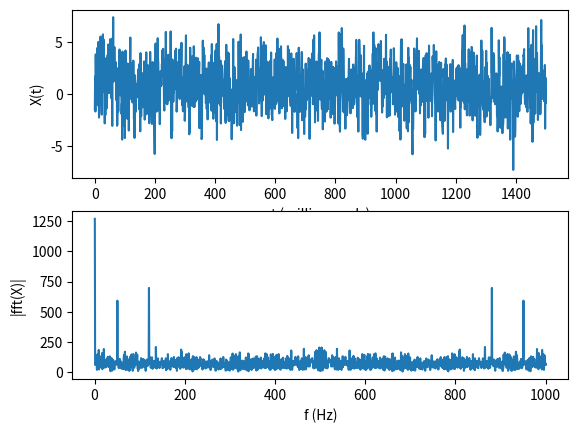

Source code (Python):
import scipy as sp 
import numpy as np
import matplotlib.pyplot as plt

Fs = 1000;            # Sampling frequency                    
T = 1/Fs;             # Sampling period       
L = 1500;             # Length of signal
t = np.arange(L)
t = t*T;        # Time vector

S = 0.8 + 0.7*np.sin(2*np.pi*50*t) + np.sin(2*np.pi*120*t);

X = S + 2*np.random.randn(len(t));

plt.subplot(2,1,1)
plt.plot(1000*t,X)
plt.xlabel("t (milliseconds)")
plt.ylabel("X(t)")

#plt.show()

Y = sp.fft.fft(X)

tt =  np.arange(1,L+1)/L

tt = Fs*tt

plt.subplot(2,1,2)
plt.plot(tt, np.abs(Y))
plt.xlabel("f (Hz)")
plt.ylabel("|fft(X)|")

plt.show()




